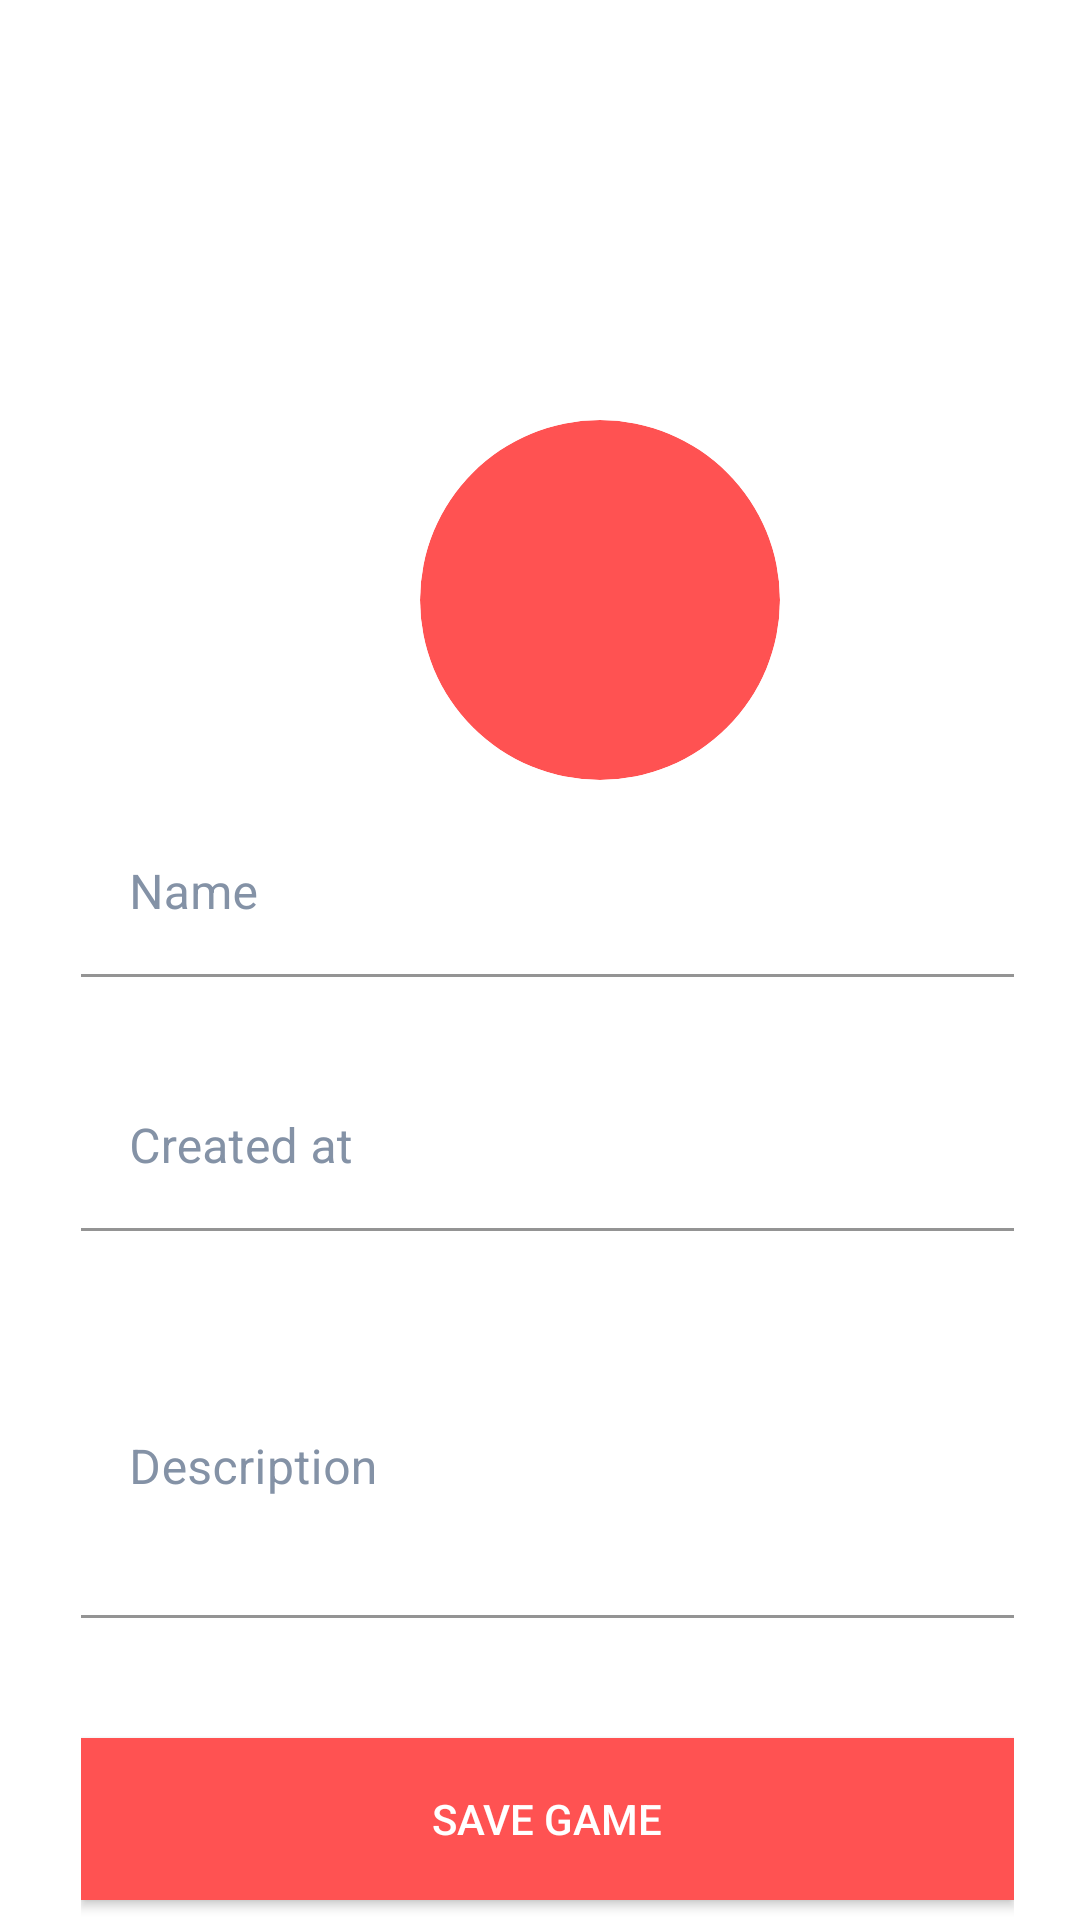

Layout XML and referenced resources for this Android screen:
<!-- AndroidManifest.xml: application theme Theme.DESAFIOFINAL -->
<!-- res/layout/activity_edit_game.xml -->
<?xml version="1.0" encoding="utf-8"?>
<RelativeLayout
    xmlns:android="http://schemas.android.com/apk/res/android"
    xmlns:app="http://schemas.android.com/apk/res-auto"
    xmlns:tools="http://schemas.android.com/tools"
    android:layout_width="match_parent"
    android:layout_height="match_parent"
    tools:context=".view.EditGameActivity"
    android:background="@drawable/img_splash">


    <LinearLayout
        android:layout_width="match_parent"
        android:layout_height="450dp"
        android:layout_marginTop="200dp"
        android:layout_marginLeft="10dp"
        android:layout_marginRight="10dp"
        android:background="@drawable/background_login"
        android:orientation="vertical"
        android:paddingLeft="17dp"
        android:paddingRight="12dp">


        <com.google.android.material.textfield.TextInputLayout
            android:layout_width="match_parent"
            android:layout_height="wrap_content"
            android:layout_marginTop="70dp"
            android:background="@color/white"
            android:textColorHint="@color/titleLogin">

            <com.google.android.material.textfield.TextInputEditText
                android:id="@+id/etNameGameE"
                android:layout_width="match_parent"
                android:layout_height="wrap_content"
                android:backgroundTint="@color/white"
                android:hint="@string/tvName"
                android:textColor="@color/greentextColor" />
        </com.google.android.material.textfield.TextInputLayout>


        <com.google.android.material.textfield.TextInputLayout
            android:layout_width="match_parent"
            android:layout_height="wrap_content"
            android:layout_marginTop="13dp"
            android:background="@color/white"
            android:textColorHint="@color/titleLogin">

            <com.google.android.material.textfield.TextInputEditText
                android:id="@+id/etCreatedGE"
                android:layout_width="match_parent"
                android:layout_height="wrap_content"
                android:layout_marginTop="16dp"
                android:backgroundTint="@color/white"
                android:hint="@string/tvCreated"
                android:inputType="number"
                android:textColor="@color/greentextColor" />
        </com.google.android.material.textfield.TextInputLayout>

        <com.google.android.material.textfield.TextInputLayout
            android:layout_width="match_parent"
            android:layout_height="wrap_content"
            android:layout_marginTop="13dp"
            android:background="@color/white"
            android:textColorHint="@color/titleLogin">

            <com.google.android.material.textfield.TextInputEditText
                android:id="@+id/etDescriptionGE"
                android:layout_width="match_parent"
                android:layout_height="100dp"
                android:layout_marginTop="16dp"
                android:backgroundTint="@color/white"
                android:hint="@string/tvDescription"
                android:inputType="text"
                android:textColor="@color/greentextColor" />
        </com.google.android.material.textfield.TextInputLayout>

        <Button
            android:id="@+id/btnSaveGame"
            android:layout_width="match_parent"
            android:layout_height="54dp"
            android:layout_marginTop="40dp"
            android:background="@color/red"
            android:text="@string/btnSaveGame"
            android:textColor="@color/white" />


    </LinearLayout>

    <com.google.android.material.circularreveal.cardview.CircularRevealCardView
        android:layout_width="120dp"
        android:layout_height="120dp"
        android:layout_marginTop="140dp"
        android:layout_marginLeft="140dp"
        android:backgroundTint="@color/red"
        app:cardElevation="0dp"
        app:cardCornerRadius="60dp">

        <ImageView
            android:id="@+id/ivAddGameE"
            android:layout_width="match_parent"
            android:layout_height="match_parent"

            />

    </com.google.android.material.circularreveal.cardview.CircularRevealCardView>


</RelativeLayout>
<!-- resources referenced by this layout -->
<resources>
  <color name="greentextColor">#009688</color>
  <color name="red">#FF5252</color>
  <color name="titleLogin">#8492A6</color>
  <color name="white">#FFFFFFFF</color>
  <string name="btnSaveGame">SAVE GAME</string>
  <string name="tvCreated">Created at</string>
  <string name="tvDescription">Description</string>
  <string name="tvName">Name</string>
  <style name="Theme.DESAFIOFINAL" parent="Theme.MaterialComponents.Light.NoActionBar">
          
          <item name="colorPrimary">@color/red</item>
          <item name="colorPrimaryVariant">@color/greentextColor</item>
          <item name="colorOnPrimary">@color/white</item>
          
          <item name="colorOnSecondary">@color/white</item>
          
          <item name="android:statusBarColor" tools:targetApi="l">?attr/colorPrimaryVariant</item>
          
      </style>
</resources>
